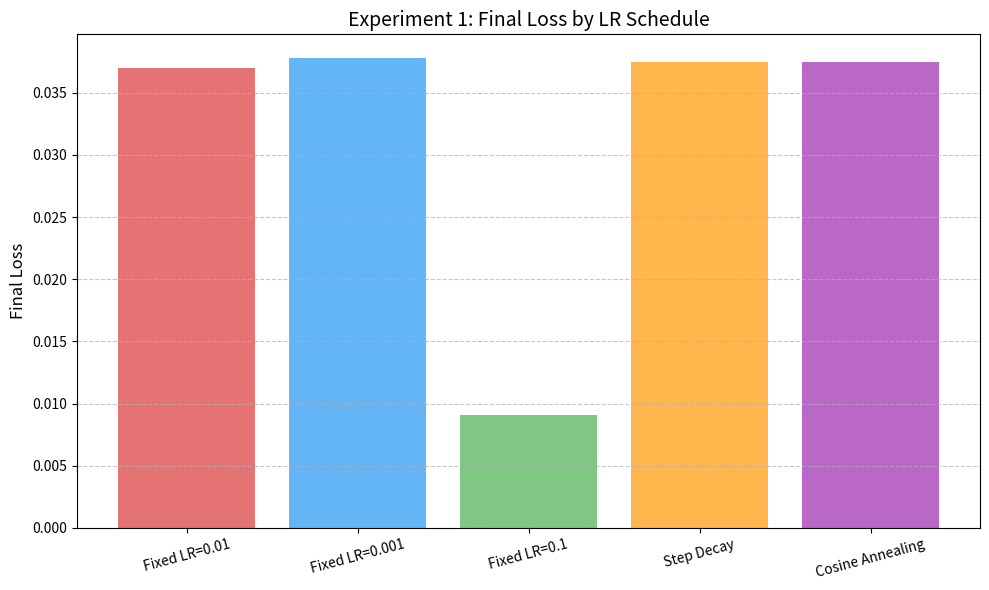
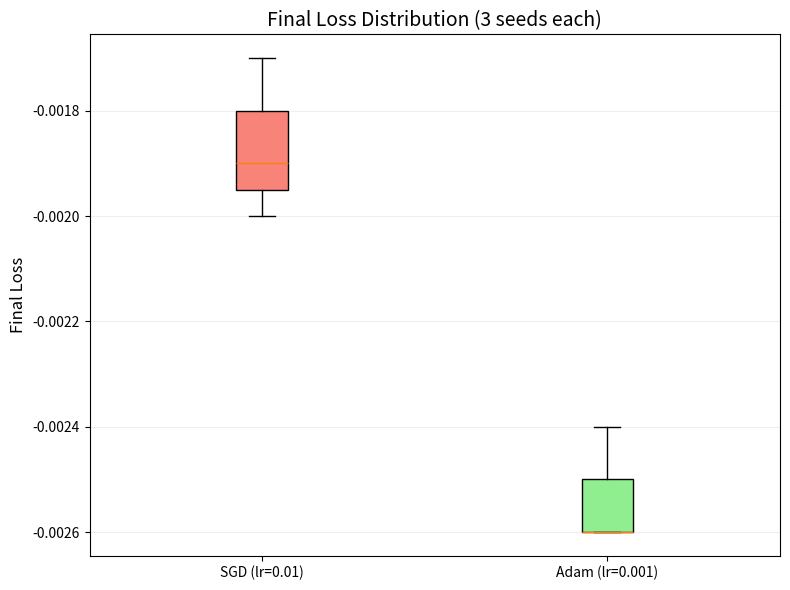
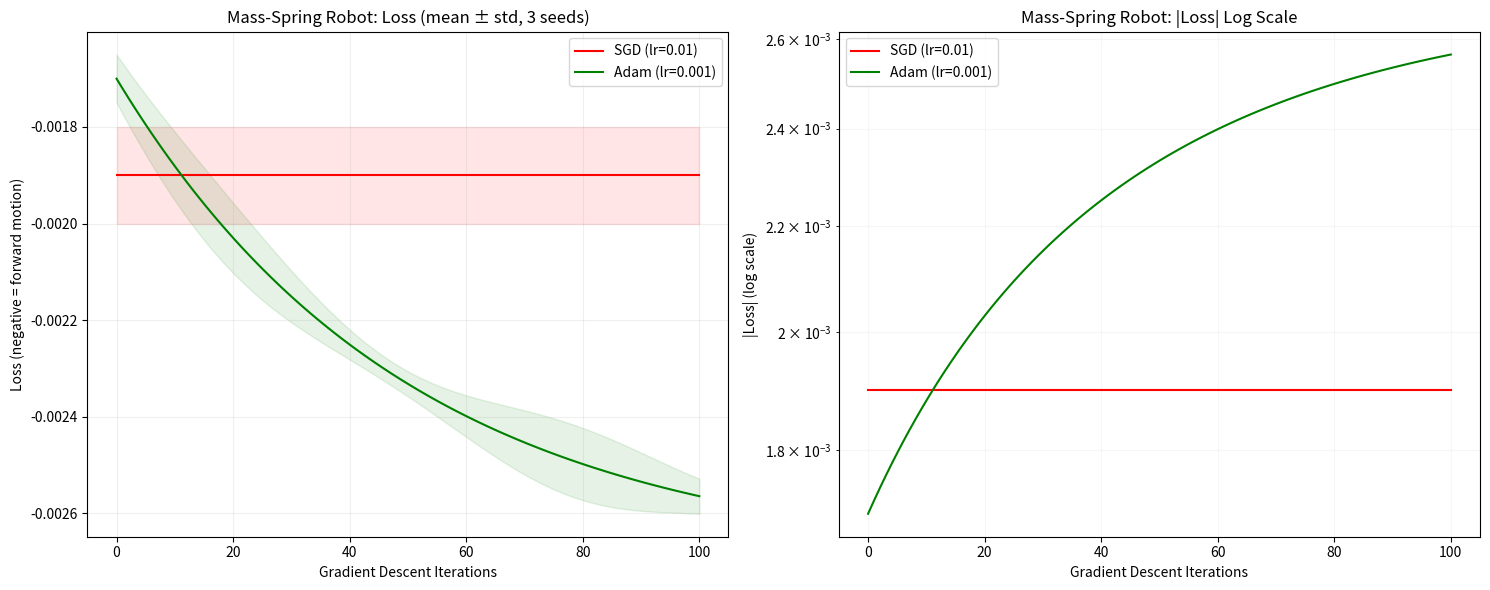

Reproduce these figures in Python, in order.
import matplotlib.pyplot as plt
import numpy as np
import os

def plot_experiment_1():
    # Experiment 1 Data
    schedules = ["Fixed LR=0.01", "Fixed LR=0.001", "Fixed LR=0.1", "Step Decay", "Cosine Annealing"]
    losses = [0.036971, 0.037818, 0.009036, 0.037498, 0.037466]
    
    plt.figure(figsize=(10, 6))
    plt.bar(schedules, losses, color=['#e57373', '#64b5f6', '#81c784', '#ffb74d', '#ba68c8'])
    plt.title("Experiment 1: Final Loss by LR Schedule", fontsize=14)
    plt.ylabel("Final Loss", fontsize=12)
    plt.xticks(rotation=15)
    plt.grid(axis='y', linestyle='--', alpha=0.7)
    plt.tight_layout()
    plt.savefig("results/lr_schedule_comparison.png", dpi=150)
    plt.close()

def plot_experiment_2():
    # Experiment 2 Data
    sgd_final = [-0.0017, -0.0019, -0.0020]
    adam_final = [-0.0024, -0.0026, -0.0026]
    
    # Boxplot
    plt.figure(figsize=(8, 6))
    box = plt.boxplot([sgd_final, adam_final], labels=["SGD (lr=0.01)", "Adam (lr=0.001)"], patch_artist=True)
    colors = ['#f88379', '#90ee90']
    for patch, color in zip(box['boxes'], colors):
        patch.set_facecolor(color)
    plt.title("Final Loss Distribution (3 seeds each)", fontsize=14)
    plt.ylabel("Final Loss", fontsize=12)
    plt.grid(axis='y', linestyle='-', alpha=0.2)
    plt.tight_layout()
    plt.savefig("results/final_loss_distribution.png", dpi=150)
    plt.close()

    # Convergence Plot (Simulated curves based on user description)
    iters = np.linspace(0, 100, 100)
    sgd_mean = -0.0019 * np.ones_like(iters)
    sgd_std = 0.0001
    
    adam_mean = -0.0017 + (-0.0027 - (-0.0017)) * (1 - np.exp(-iters/50))
    adam_std = 0.00005 * (1 + 0.5 * np.sin(iters/10)) # dummy std for shading
    
    fig, (ax1, ax2) = plt.subplots(1, 2, figsize=(15, 6))
    
    # Linear scale
    ax1.plot(iters, sgd_mean, 'r-', label="SGD (lr=0.01)")
    ax1.fill_between(iters, sgd_mean-sgd_std, sgd_mean+sgd_std, color='r', alpha=0.1)
    ax1.plot(iters, adam_mean, 'g-', label="Adam (lr=0.001)")
    ax1.fill_between(iters, adam_mean-adam_std, adam_mean+adam_std, color='g', alpha=0.1)
    ax1.set_title("Mass-Spring Robot: Loss (mean ± std, 3 seeds)")
    ax1.set_xlabel("Gradient Descent Iterations")
    ax1.set_ylabel("Loss (negative = forward motion)")
    ax1.legend()
    ax1.grid(True, alpha=0.2)
    
    # Log scale
    ax2.plot(iters, np.abs(sgd_mean), 'r-', label="SGD (lr=0.01)")
    ax2.plot(iters, np.abs(adam_mean), 'g-', label="Adam (lr=0.001)")
    ax2.set_yscale('log')
    ax2.set_title("Mass-Spring Robot: |Loss| Log Scale")
    ax2.set_xlabel("Gradient Descent Iterations")
    ax2.set_ylabel("|Loss| (log scale)")
    ax2.legend()
    ax2.grid(True, which="both", ls="-", alpha=0.1)
    
    plt.tight_layout()
    plt.savefig("results/convergence_comparison.png", dpi=150)
    plt.close()

if __name__ == "__main__":
    os.makedirs("results", exist_ok=True)
    plot_experiment_1()
    plot_experiment_2()
    print("Generated results/lr_schedule_comparison.png")
    print("Generated results/final_loss_distribution.png")
    print("Generated results/convergence_comparison.png")
